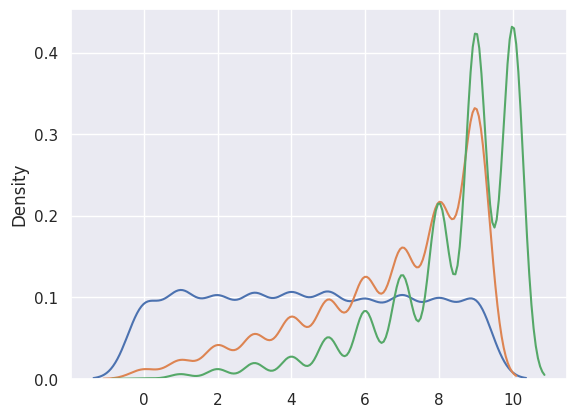

Source code (Python):
import random as rd
import matplotlib.pyplot as plt
import seaborn as sns; sns.set()

n = 10

first, second, third = [], [], []
for i in range(10000):
        
        first.append(rd.randrange(n))
        second.append(rd.randrange(first[-1], n))
        third.append(rd.randrange(second[-1], n+1))


sns.distplot(first, hist=False)
sns.distplot(second, hist=False)
sns.distplot(third, hist=False)

plt.show()

